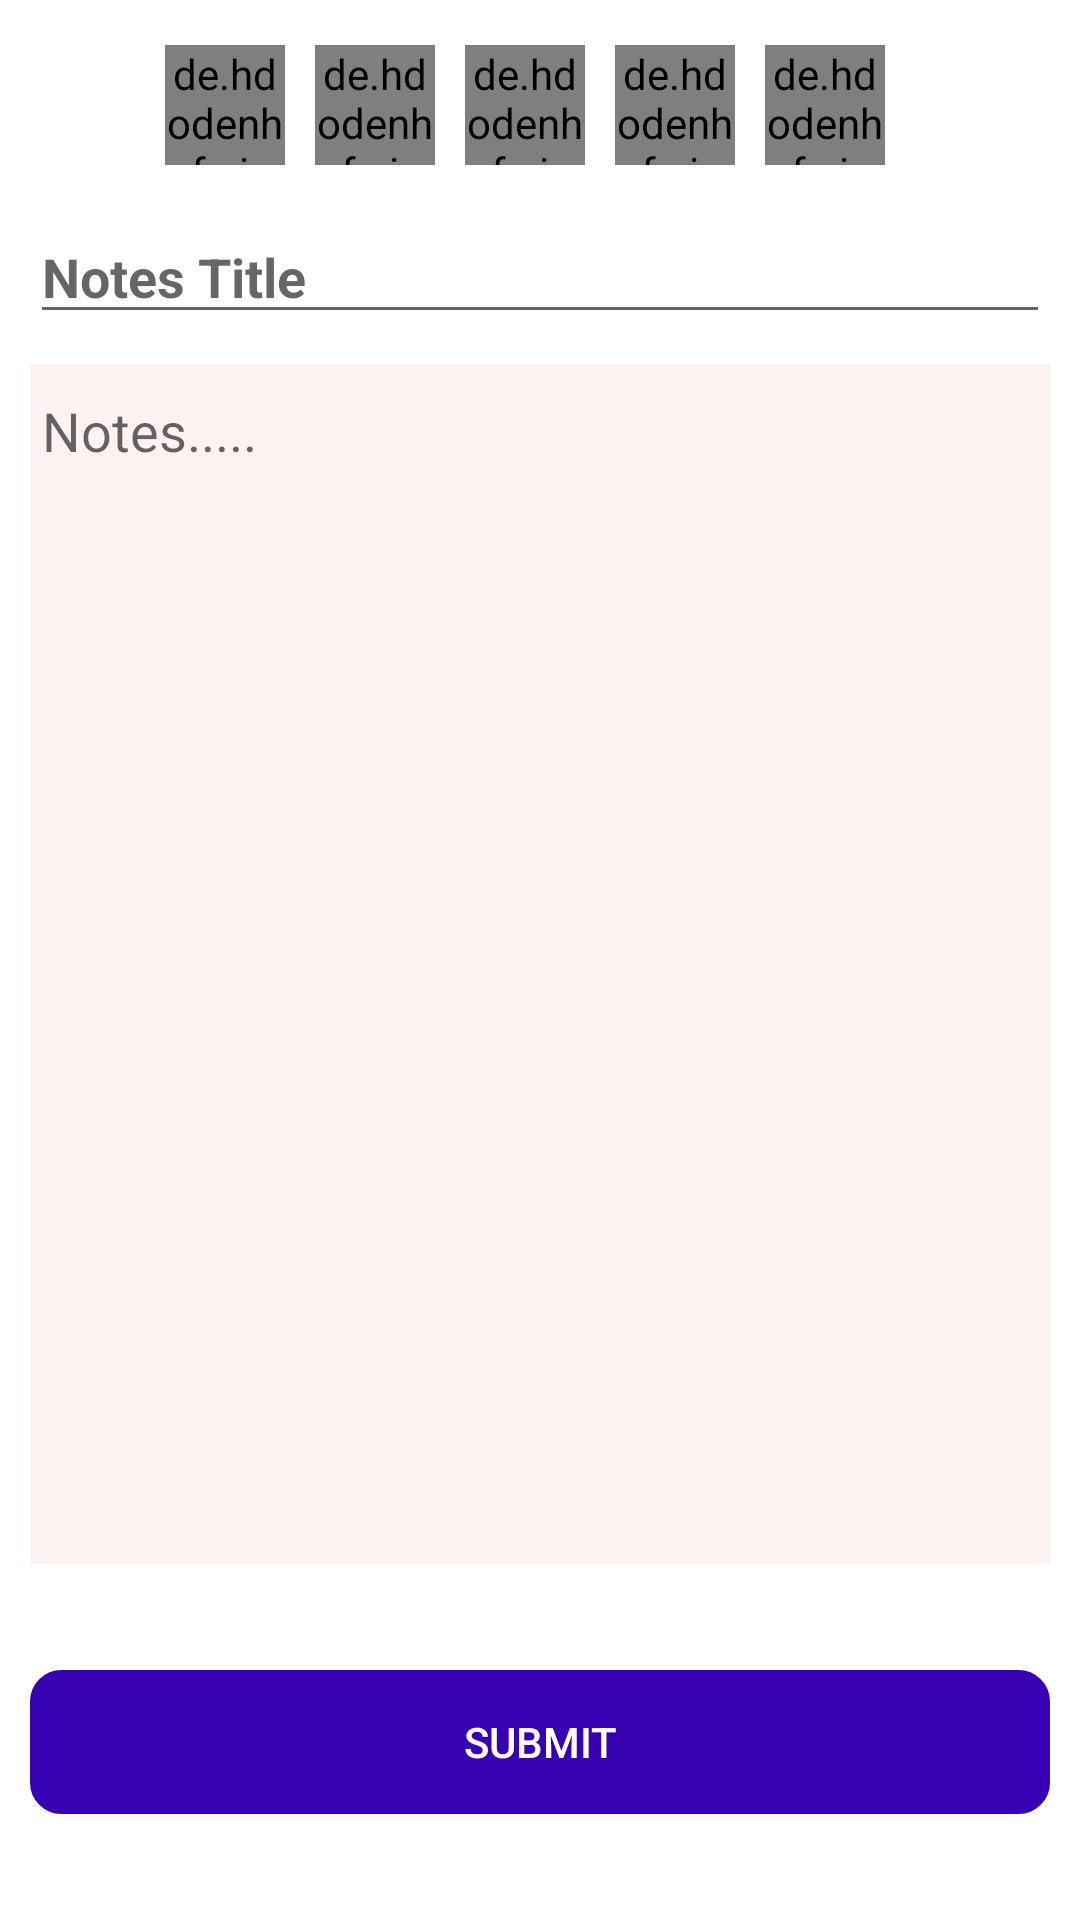

Reconstruct the res/layout file that produces this screen, plus the resources it refers to.
<!-- AndroidManifest.xml: application theme Theme.NotesAppMVVMKotlin -->
<!-- res/layout/activity_add_notes.xml -->
<?xml version="1.0" encoding="utf-8"?>
<layout xmlns:android="http://schemas.android.com/apk/res/android"
    xmlns:app="http://schemas.android.com/apk/res-auto"
        xmlns:tools="http://schemas.android.com/tools">
<androidx.constraintlayout.widget.ConstraintLayout
    android:layout_width="match_parent"
    android:layout_height="match_parent"
    tools:context=".AddNotesActivity">

    <EditText
        android:id="@+id/notes_title"
        android:layout_width="match_parent"
        android:layout_height="wrap_content"
        android:layout_marginTop="70dp"
        android:hint="Notes Title"
        android:textColor="@color/black"
        android:textStyle="bold"
        android:layout_marginStart="10dp"
        android:layout_marginEnd="10dp"
        app:layout_constraintEnd_toEndOf="parent"
        app:layout_constraintHorizontal_bias="0.0"
        app:layout_constraintStart_toStartOf="parent"
        app:layout_constraintTop_toTopOf="parent" />

    <LinearLayout
        android:id="@+id/linearLayout"
        android:layout_width="match_parent"
        android:layout_height="400dp"
        android:layout_margin="10dp"
        android:background="#FFF2F2"
        android:orientation="vertical"
        app:layout_constraintEnd_toEndOf="parent"
        app:layout_constraintStart_toStartOf="parent"
        app:layout_constraintTop_toBottomOf="@+id/notes_title">

        <EditText
            android:id="@+id/notes"
            android:layout_width="wrap_content"
            android:layout_height="wrap_content"
            android:backgroundTint="#FFF2F2"
            android:hint="Notes....." />
    </LinearLayout>

    <androidx.appcompat.widget.AppCompatButton
        android:id="@+id/submit"
        android:layout_width="match_parent"
        android:layout_height="wrap_content"
        android:text="Submit"
        android:layout_margin="10dp"
        android:textColor="@color/white"
        android:background="@drawable/ed_bg"
        android:backgroundTint="@color/purple_700"
        app:layout_constraintBottom_toBottomOf="parent"
        app:layout_constraintEnd_toEndOf="parent"
        app:layout_constraintStart_toStartOf="parent"
        app:layout_constraintTop_toBottomOf="@+id/linearLayout" />

    <ProgressBar
        android:id="@+id/progressBar"
        android:layout_width="wrap_content"
        android:layout_height="wrap_content"
        android:visibility="gone"
        app:layout_constraintBottom_toBottomOf="parent"
        app:layout_constraintEnd_toEndOf="parent"
        app:layout_constraintStart_toStartOf="parent"
        app:layout_constraintTop_toTopOf="parent" />

    <LinearLayout
        android:layout_width="match_parent"
        android:layout_height="wrap_content"
        android:orientation="horizontal"
        android:gravity="center"
        app:layout_constraintBottom_toTopOf="@+id/notes_title"
        app:layout_constraintEnd_toEndOf="parent"
        app:layout_constraintStart_toStartOf="parent"
        app:layout_constraintTop_toTopOf="parent">

        <de.hdodenhof.circleimageview.CircleImageView xmlns:app="http://schemas.android.com/apk/res-auto"
            android:id="@+id/blue"
            android:layout_width="40dp"
            android:layout_height="40dp"
            android:layout_marginEnd="10dp"
            android:src="#2b45a1"
            app:civ_border_color="#FF000000"
            app:civ_border_width="2dp" />

        <de.hdodenhof.circleimageview.CircleImageView xmlns:app="http://schemas.android.com/apk/res-auto"
            android:id="@+id/purple"
            android:layout_width="40dp"
            android:layout_height="40dp"
            android:layout_marginEnd="10dp"
            android:src="#892b9e"
            app:civ_border_color="#FF000000"
            app:civ_border_width="2dp" />
        <de.hdodenhof.circleimageview.CircleImageView xmlns:app="http://schemas.android.com/apk/res-auto"
            android:id="@+id/red"
            android:layout_width="40dp"
            android:layout_height="40dp"
            android:layout_marginEnd="10dp"
            android:src="#9e2b2f"
            app:civ_border_color="#FF000000"
            app:civ_border_width="2dp" />
        <de.hdodenhof.circleimageview.CircleImageView xmlns:app="http://schemas.android.com/apk/res-auto"
            android:id="@+id/yellow"
            android:layout_width="40dp"
            android:layout_height="40dp"
            android:layout_marginEnd="10dp"
            android:src="#9e942b"
            app:civ_border_color="#FF000000"
            app:civ_border_width="2dp" />
        <de.hdodenhof.circleimageview.CircleImageView xmlns:app="http://schemas.android.com/apk/res-auto"
            android:id="@+id/green"
            android:layout_width="40dp"
            android:layout_height="40dp"
            android:layout_marginEnd="10dp"
            android:src="#2b9e40"
            app:civ_border_color="#FF000000"
            app:civ_border_width="2dp" />
    </LinearLayout>

    <TextView
        android:id="@+id/color_code"
        android:layout_width="wrap_content"
        android:layout_height="wrap_content"
        android:text="TextView"
        android:visibility="gone"
        app:layout_constraintBottom_toBottomOf="parent"
        app:layout_constraintEnd_toEndOf="parent"
        app:layout_constraintStart_toStartOf="parent"
        app:layout_constraintTop_toBottomOf="@+id/submit" />

</androidx.constraintlayout.widget.ConstraintLayout>
</layout>
<!-- resources referenced by this layout -->
<resources>
  <!-- drawable ed_bg (drawable) -->
  <?xml version="1.0" encoding="utf-8"?>
  <layer-list xmlns:android="http://schemas.android.com/apk/res/android">
  
      <item>
         <shape android:shape="rectangle">
             <stroke android:width="1dp"
                 android:color="@color/white"/>
             <corners android:radius="10dp"/>
         </shape>
      </item>
  
  </layer-list>
  <style name="Theme.NotesAppMVVMKotlin" parent="Theme.MaterialComponents.DayNight.NoActionBar">
          
          <item name="colorPrimary">@color/purple_500</item>
          <item name="colorPrimaryVariant">@color/purple_500</item>
          <item name="colorOnPrimary">@color/white</item>
          
          <item name="colorSecondary">@color/teal_200</item>
          <item name="colorSecondaryVariant">@color/teal_700</item>
          <item name="colorOnSecondary">@color/black</item>
          
          <item name="android:statusBarColor">?attr/colorPrimaryVariant</item>
          
      </style>
  <!-- not gathered from this repository: default colours our renderer supplied (Android Studio template values) -->
  <color name="purple_500">#FF6200EE</color>
  <color name="purple_700">#FF3700B3</color>
  <color name="teal_200">#FF03DAC5</color>
  <color name="teal_700">#FF018786</color>
  <color name="black">#FF000000</color>
  <color name="white">#FFFFFFFF</color>
</resources>
